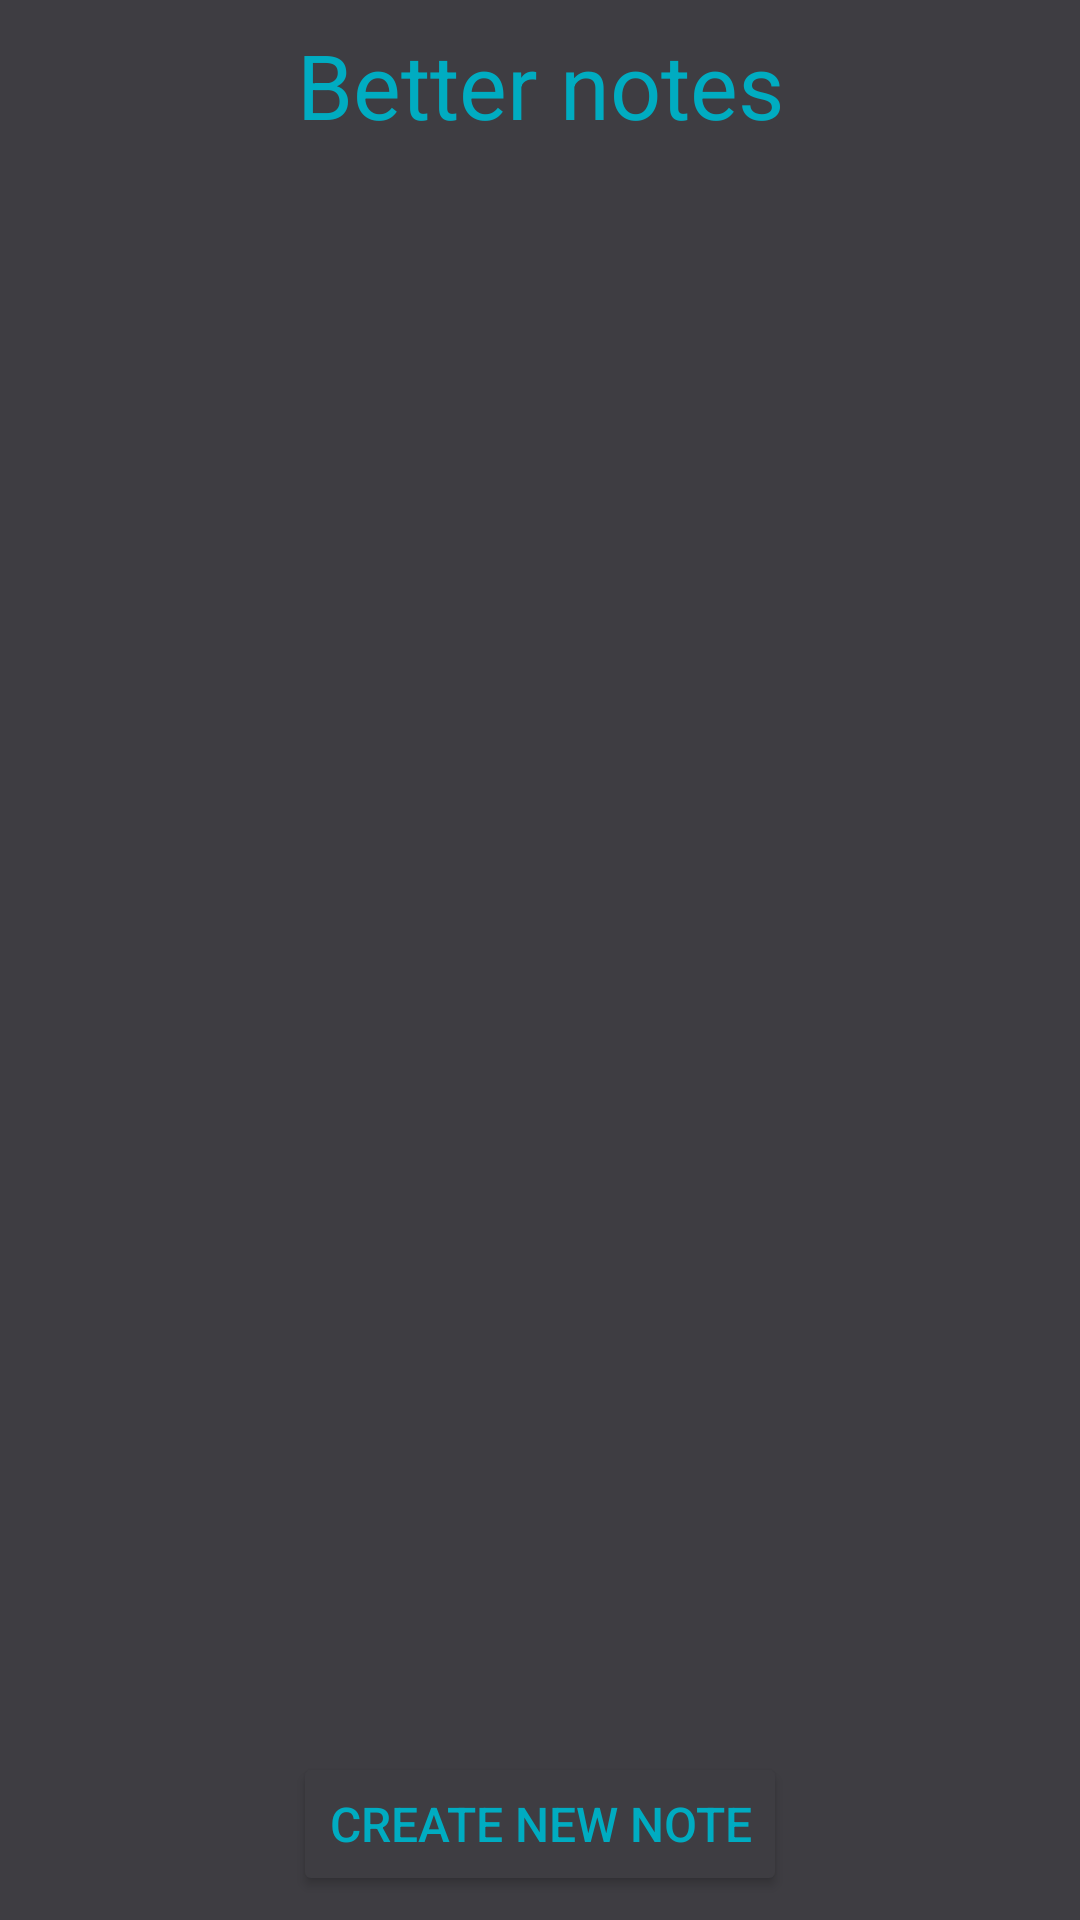

This screen was rendered from an Android layout file. Write that file and the resources it references.
<!-- AndroidManifest.xml: application theme Theme.BetterNotes -->
<!-- res/layout/notes_observer_fragment.xml -->
<?xml version="1.0" encoding="utf-8"?>
<layout
    xmlns:android="http://schemas.android.com/apk/res/android"
    xmlns:app="http://schemas.android.com/apk/res-auto"
    xmlns:tools="http://schemas.android.com/tools">
<androidx.constraintlayout.widget.ConstraintLayout
    android:layout_width="match_parent"
    android:layout_height="match_parent"
    android:background="@color/editor_background">

    <TextView
        android:id="@+id/appTitle"
        android:layout_width="wrap_content"
        android:layout_height="wrap_content"
        android:layout_marginTop="8dp"
        android:text="Better notes"
        android:textColor="@color/text_on_title"
        android:textSize="30sp"
        app:layout_constraintEnd_toEndOf="parent"
        app:layout_constraintStart_toStartOf="parent"
        app:layout_constraintTop_toTopOf="parent" />

    <ImageView
        android:id="@+id/filtersOpener"
        android:layout_width="37dp"
        android:layout_height="39dp"
        android:layout_marginStart="16dp"
        android:layout_marginTop="8dp"
        android:visibility="gone"
        app:layout_constraintStart_toStartOf="parent"
        app:layout_constraintTop_toTopOf="parent"
        app:srcCompat="@drawable/open_filters_icon" />

    <ScrollView
        android:id="@+id/scrollView"
        android:layout_width="0dp"
        android:layout_height="0dp"
        android:layout_marginStart="16dp"
        android:layout_marginTop="8dp"
        android:layout_marginEnd="16dp"
        android:layout_marginBottom="8dp"
        app:layout_constraintBottom_toTopOf="@+id/newNoteBtn"
        app:layout_constraintEnd_toEndOf="parent"
        app:layout_constraintStart_toStartOf="parent"
        app:layout_constraintTop_toBottomOf="@+id/appTitle">

        <LinearLayout
            android:id="@+id/notesHandler"
            android:layout_width="match_parent"
            android:layout_height="match_parent"
            android:orientation="vertical" />
    </ScrollView>

    <Button
        android:id="@+id/newNoteBtn"
        android:layout_width="wrap_content"
        android:layout_height="wrap_content"
        android:layout_marginBottom="8dp"
        android:backgroundTint="@color/editor_background"
        android:text="Create new note"
        android:textColor="@color/text_on_title"
        android:textSize="16sp"
        app:layout_constraintBottom_toBottomOf="parent"
        app:layout_constraintEnd_toEndOf="parent"
        app:layout_constraintStart_toStartOf="parent" />

</androidx.constraintlayout.widget.ConstraintLayout>
</layout>
<!-- resources referenced by this layout -->
<resources>
  <color name="editor_background">#3E3D42</color>
  <color name="text_on_title">#00ACC1</color>
  <!-- drawable open_filters_icon: png bitmap (drawable-hdpi, 376 bytes) -->
  <style name="Theme.BetterNotes" parent="Theme.MaterialComponents.DayNight.DarkActionBar">
          
          <item name="colorPrimary">@color/purple_500</item>
          <item name="colorPrimaryVariant">@color/purple_700</item>
          <item name="colorOnPrimary">@color/white</item>
          
          <item name="colorSecondary">@color/teal_200</item>
          <item name="colorSecondaryVariant">@color/teal_700</item>
          <item name="colorOnSecondary">@color/black</item>
          
          <item name="android:statusBarColor" tools:targetApi="l">?attr/colorPrimaryVariant</item>
          
      </style>
  <!-- not gathered from this repository: default colours our renderer supplied (Android Studio template values) -->
  <color name="purple_500">#FF6200EE</color>
  <color name="purple_700">#FF3700B3</color>
  <color name="teal_200">#FF03DAC5</color>
  <color name="teal_700">#FF018786</color>
  <color name="black">#FF000000</color>
  <color name="white">#FFFFFFFF</color>
</resources>
